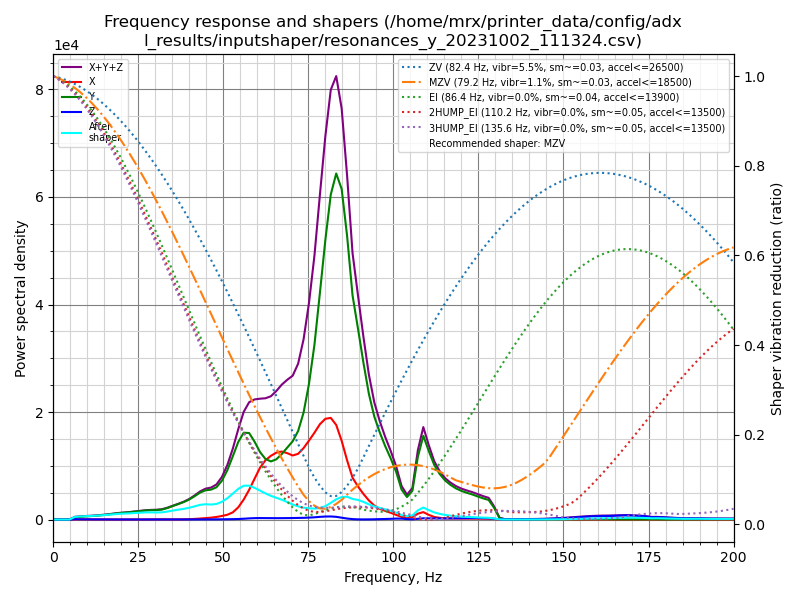

The table this chart was drawn from, first rows:
freq, psd_x, psd_y, psd_z, psd_xyz
0.0, 4.248e+02, 1.176e+03, 8.351e+01, 1.684e+03
1.6, 4.471e+02, 8.187e+02, 3.350e+02, 1.601e+03
3.2, 2.697e+02, 2.959e+02, 4.025e+02, 9.682e+02
4.8, 2.827e+02, 9.117e+02, 4.008e+02, 1.595e+03
6.4, 3.012e+02, 2.631e+03, 4.207e+02, 3.353e+03
8.0, 3.068e+02, 4.153e+03, 4.007e+02, 4.861e+03
9.6, 3.092e+02, 5.683e+03, 3.931e+02, 6.385e+03
11.2, 3.186e+02, 7.334e+03, 3.933e+02, 8.046e+03
12.8, 3.388e+02, 9.310e+03, 3.985e+02, 1.005e+04
14.4, 3.355e+02, 1.182e+04, 4.125e+02, 1.257e+04
16.0, 3.235e+02, 1.493e+04, 4.040e+02, 1.565e+04
17.6, 3.411e+02, 1.866e+04, 3.711e+02, 1.937e+04
19.2, 3.391e+02, 2.292e+04, 3.590e+02, 2.361e+04
20.8, 3.401e+02, 2.658e+04, 3.678e+02, 2.729e+04
22.4, 3.987e+02, 3.054e+04, 3.585e+02, 3.130e+04
24.0, 4.512e+02, 3.548e+04, 3.769e+02, 3.630e+04
25.6, 5.488e+02, 4.067e+04, 4.104e+02, 4.163e+04
27.2, 7.310e+02, 4.614e+04, 4.377e+02, 4.731e+04
28.8, 9.416e+02, 5.047e+04, 4.703e+02, 5.189e+04
30.4, 1.275e+03, 5.382e+04, 5.530e+02, 5.565e+04
32.0, 1.462e+03, 5.976e+04, 6.244e+02, 6.184e+04
33.6, 1.339e+03, 7.240e+04, 7.386e+02, 7.447e+04
35.2, 1.059e+03, 8.910e+04, 8.187e+02, 9.097e+04
36.8, 1.178e+03, 1.064e+05, 8.426e+02, 1.084e+05
38.4, 1.790e+03, 1.254e+05, 8.624e+02, 1.280e+05
40.0, 2.888e+03, 1.495e+05, 9.442e+02, 1.533e+05
41.6, 5.009e+03, 1.814e+05, 1.080e+03, 1.875e+05
43.2, 8.245e+03, 2.173e+05, 1.239e+03, 2.268e+05
44.8, 1.209e+04, 2.445e+05, 1.374e+03, 2.580e+05
46.4, 1.626e+04, 2.587e+05, 1.581e+03, 2.765e+05
48.0, 2.312e+04, 2.888e+05, 1.884e+03, 3.138e+05
49.6, 3.299e+04, 3.584e+05, 2.428e+03, 3.938e+05
51.2, 4.572e+04, 4.711e+05, 3.136e+03, 5.200e+05
52.8, 7.075e+04, 6.225e+05, 3.917e+03, 6.971e+05
54.4, 1.236e+05, 7.860e+05, 5.417e+03, 9.150e+05
56.0, 2.082e+05, 9.059e+05, 8.403e+03, 1.123e+06
57.6, 3.181e+05, 9.289e+05, 1.250e+04, 1.259e+06
59.2, 4.503e+05, 8.587e+05, 1.554e+04, 1.325e+06
60.8, 5.868e+05, 7.650e+05, 1.676e+04, 1.369e+06
62.4, 6.893e+05, 7.040e+05, 1.672e+04, 1.410e+06
64.0, 7.599e+05, 6.930e+05, 1.679e+04, 1.470e+06
65.6, 8.181e+05, 7.363e+05, 1.687e+04, 1.571e+06
67.2, 8.516e+05, 8.198e+05, 1.750e+04, 1.689e+06
68.8, 8.509e+05, 9.221e+05, 1.851e+04, 1.791e+06
70.4, 8.400e+05, 1.026e+06, 1.994e+04, 1.886e+06
72.0, 8.815e+05, 1.187e+06, 2.171e+04, 2.090e+06
73.6, 9.793e+05, 1.466e+06, 2.364e+04, 2.469e+06
75.2, 1.106e+06, 1.901e+06, 2.727e+04, 3.035e+06
76.8, 1.242e+06, 2.500e+06, 3.200e+04, 3.775e+06
78.4, 1.392e+06, 3.307e+06, 3.923e+04, 4.739e+06
80.0, 1.501e+06, 4.162e+06, 4.502e+04, 5.708e+06
81.6, 1.545e+06, 4.939e+06, 4.682e+04, 6.531e+06
83.2, 1.466e+06, 5.362e+06, 4.220e+04, 6.871e+06
84.8, 1.243e+06, 5.220e+06, 2.930e+04, 6.492e+06
86.4, 9.524e+05, 4.563e+06, 1.605e+04, 5.532e+06
88.0, 6.857e+05, 3.673e+06, 7.394e+03, 4.366e+06
89.6, 5.508e+05, 3.185e+06, 3.317e+03, 3.739e+06
91.2, 4.348e+05, 2.664e+06, 2.521e+03, 3.102e+06
92.8, 3.300e+05, 2.172e+06, 3.227e+03, 2.505e+06
94.4, 2.454e+05, 1.809e+06, 4.821e+03, 2.059e+06
... 66 more rows
